Photos from the image-classification dataset "datasets" in the GitHub repository MChandraR/MangroveClassification. Its 5 classes are: Bruguiera Gymnorrhiza, Lumnitzera Littorea, Rhizophora Apiculata, Sonneratia Alba, Xylocarpus Granatum.

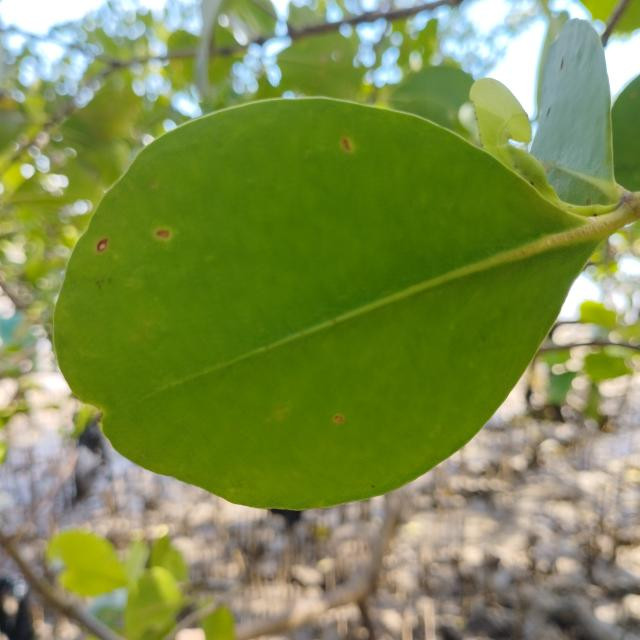
Label: Sonneratia Alba

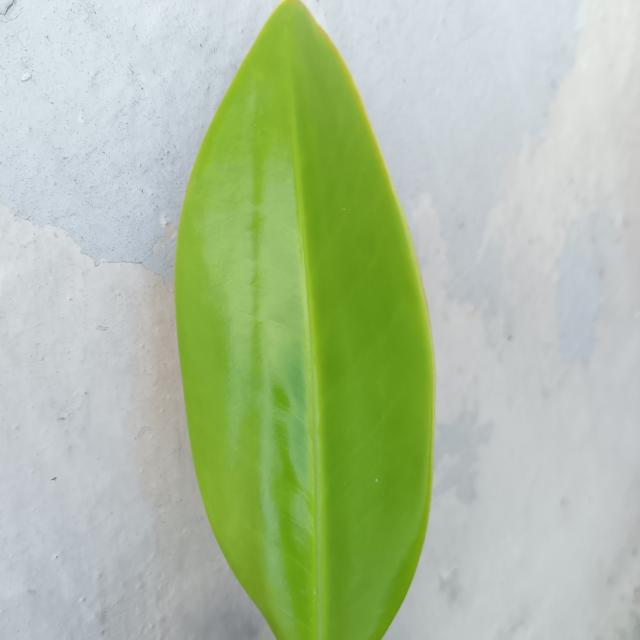
Label: Bruguiera Gymnorrhiza

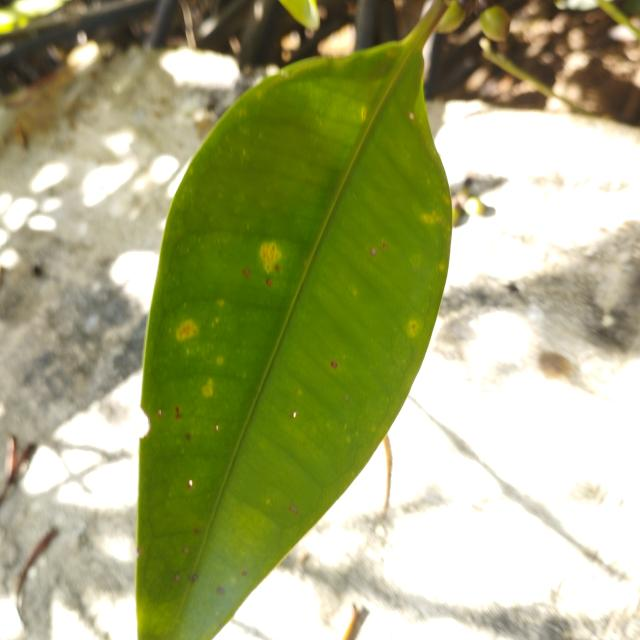
Label: Rhizophora Apiculata

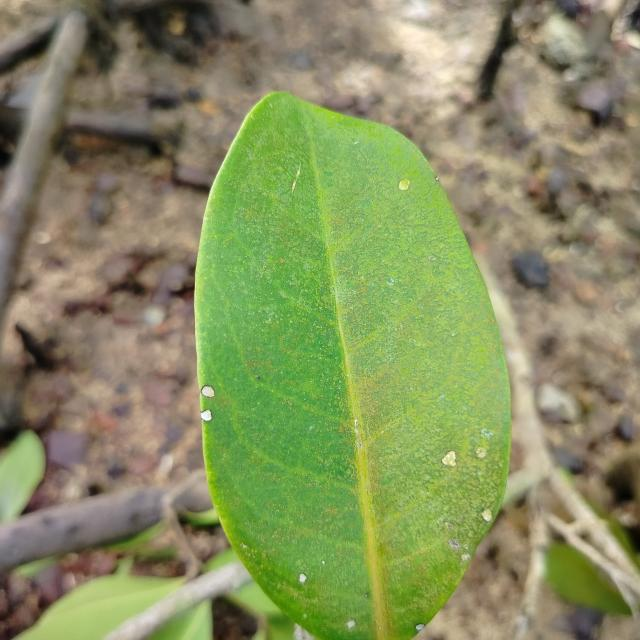
Label: Xylocarpus Granatum

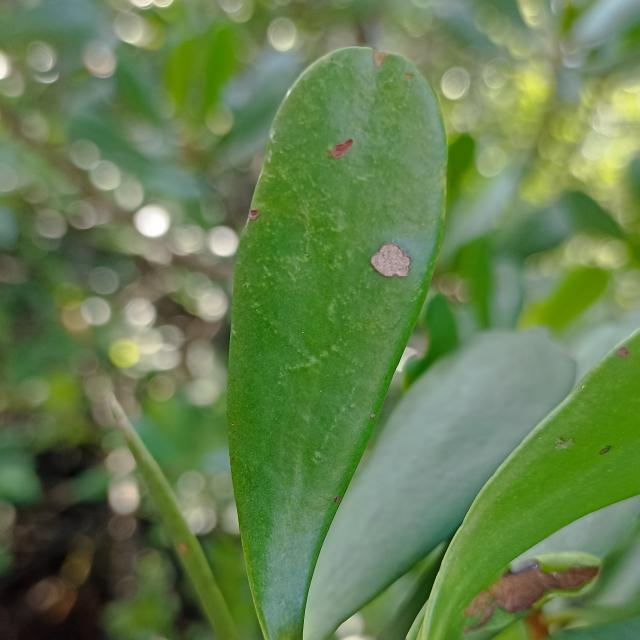
Label: Lumnitzera Littorea

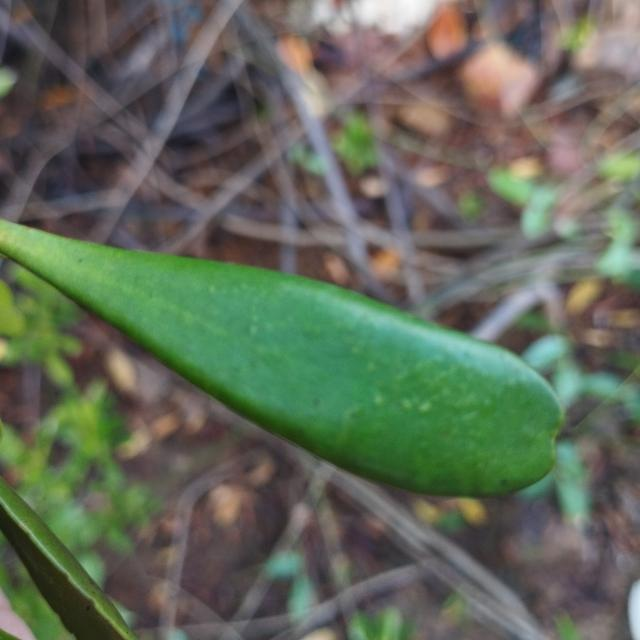
Label: Lumnitzera Littorea
